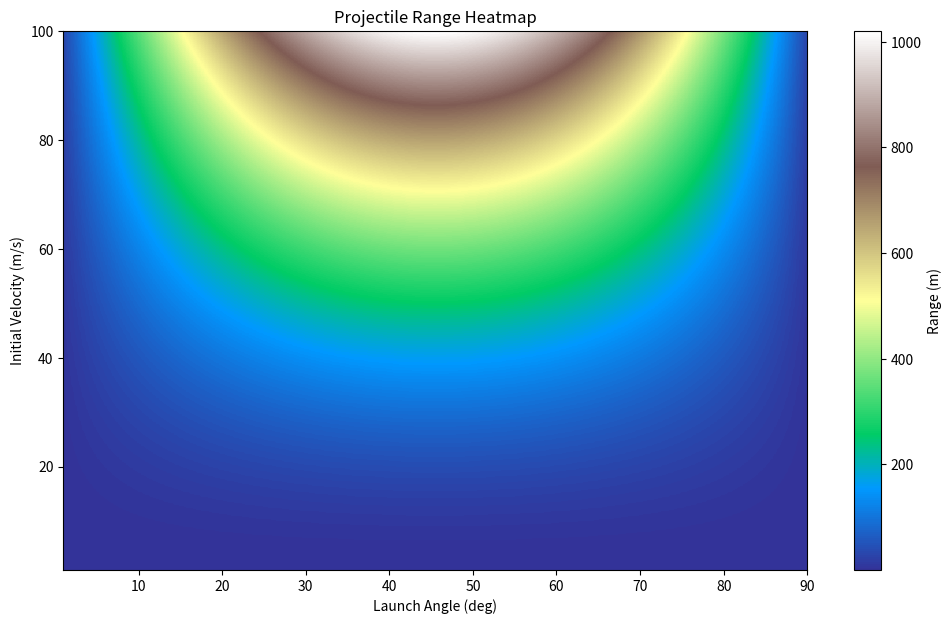
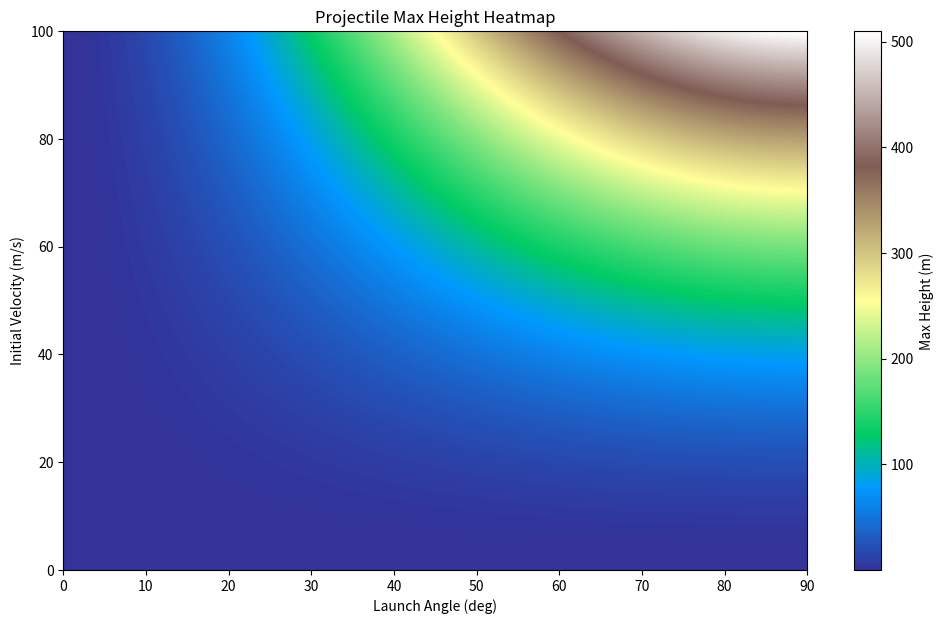
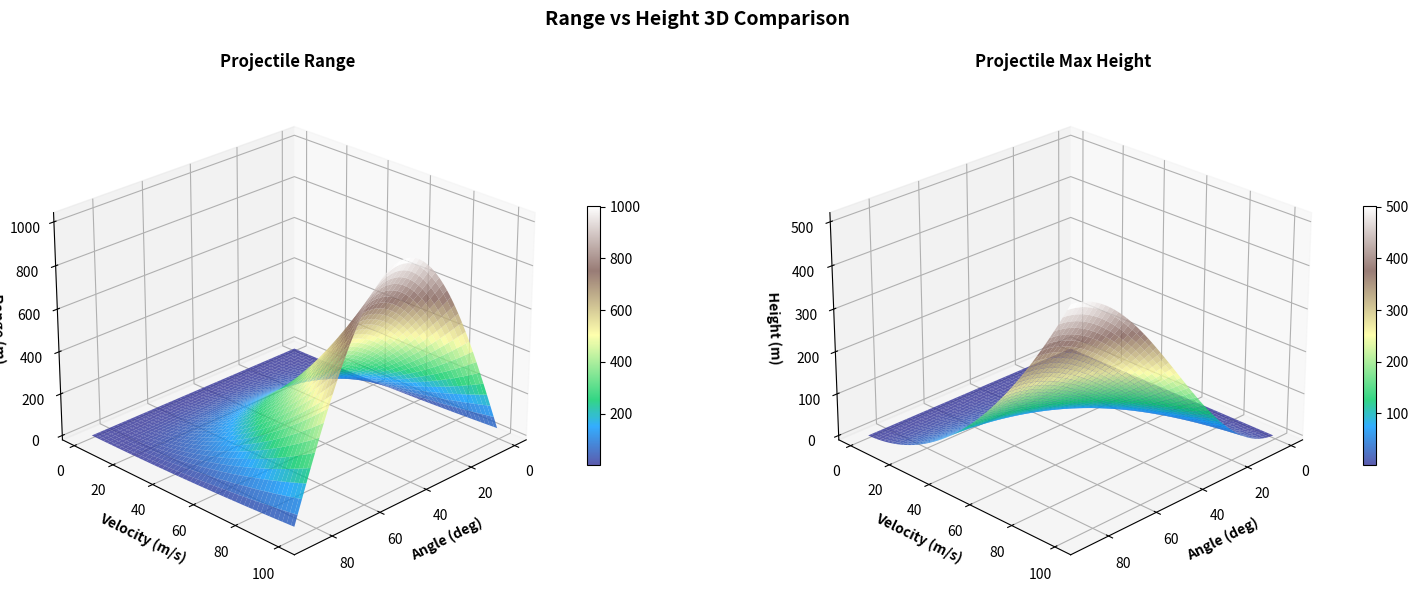

Reproduce these figures in Python, in order.
import matplotlib.pyplot as plt
import numpy as np

# set parameters
NUM_THETA = 200     # number of angles to test
NUM_V = 200      # number of velocities to test
MAX_VELOCITY = 100   # highest velocity to test (m/s)

ANGLES = np.linspace(1, 89, NUM_THETA)                # test angles between 1 and 89 deg, since 0 and 90 are edge cases
VELOCITIES = np.linspace(1, MAX_VELOCITY, NUM_V)      # test velocities between 1 m/s and MAX_VELOCITY
ranges = np.zeros((len(VELOCITIES), len(ANGLES)))     # create ranges for plot based on number of entries in each array
angles_grid, velocities_grid = np.meshgrid(ANGLES, VELOCITIES)

GRAVITY = 9.8   # gravity on earth

# convert degrees to radians since NumPy trig functions use radians
angle_rad = np.radians(angles_grid)

# calculate initial velocity components
# note: v0x, v0y used in place of v_x, v_y in explanations to clarify initial vs final velocities
v_x = velocities_grid * np.cos(angle_rad)
v_y = velocities_grid * np.sin(angle_rad)

# calculate total flight time using kinematics
# start with equation: y = v0y*t + 0.5*ay*t^2
# when y = 0: 0 = v0y*t - 0.5*g*t^2
# factor out t: 0 = t(v0y - 0.5*g*t) => 0 = v0y - 0.5*g*t
flight_time = 2 * v_y / GRAVITY

# calculate range using kinematics
# start with equation: x = v0x*t + 0.5*a*t^2
# ax = 0 => x = v0x*t
ranges = v_x * flight_time

# calculate max height using kinematics
# vy^2 = v0y^2 + 2*ay*y
# at max height, final velocity is 0 => 0 = v0y^2 + 2*ay*y
heights = (v_y ** 2) / (2 * GRAVITY)  # max height varies squarely with initial velocity

# Plot
# Range heatmap
plt.figure(figsize=(12, 7))
plt.imshow(ranges, aspect='auto', origin='lower',
           extent=[1, 90, 1, MAX_VELOCITY], cmap='terrain')
plt.colorbar(label='Range (m)')
plt.xlabel('Launch Angle (deg)')
plt.ylabel('Initial Velocity (m/s)')
plt.title('Projectile Range Heatmap')
plt.savefig('projectile_range_heatmap.png', dpi=150)

# max height heatmap
plt.figure(figsize=(12, 7))
plt.imshow(heights, aspect='auto', origin='lower',
           extent=[0, 90, 0, MAX_VELOCITY], cmap='terrain')
plt.colorbar(label='Max Height (m)')
plt.xlabel('Launch Angle (deg)')
plt.ylabel('Initial Velocity (m/s)')
plt.title('Projectile Max Height Heatmap')
plt.savefig('projectile_height_heatmap.png', dpi=150)

# 3D plot for range and max height
fig = plt.figure(figsize=(16, 6))

# Plot 1: Range 3D Surface
ax1 = fig.add_subplot(121, projection='3d')
surf1 = ax1.plot_surface(angles_grid, velocities_grid, ranges,
                         cmap='terrain', edgecolor='none', alpha=0.8)
ax1.set_xlabel('Angle (deg)', fontsize=10, fontweight='bold')
ax1.set_ylabel('Velocity (m/s)', fontsize=10, fontweight='bold')
ax1.set_zlabel('Range (m)', fontsize=10, fontweight='bold')
ax1.set_title('Projectile Range', fontsize=12, fontweight='bold')
ax1.view_init(elev=25, azim=45)
fig.colorbar(surf1, ax=ax1, shrink=0.5)

# Plot 2: Height 3D Surface
ax2 = fig.add_subplot(122, projection='3d')
surf2 = ax2.plot_surface(angles_grid, velocities_grid, heights,
                         cmap='terrain', edgecolor='none', alpha=0.8)
ax2.set_xlabel('Angle (deg)', fontsize=10, fontweight='bold')
ax2.set_ylabel('Velocity (m/s)', fontsize=10, fontweight='bold')
ax2.set_zlabel('Height (m)', fontsize=10, fontweight='bold')
ax2.set_title('Projectile Max Height', fontsize=12, fontweight='bold')
ax2.view_init(elev=25, azim=45)
fig.colorbar(surf2, ax=ax2, shrink=0.5)

plt.suptitle('Range vs Height 3D Comparison', fontsize=14, fontweight='bold', y=1.00)
plt.tight_layout()
plt.savefig('range_vs_height_3d.png', dpi=150, bbox_inches='tight')
plt.show()
